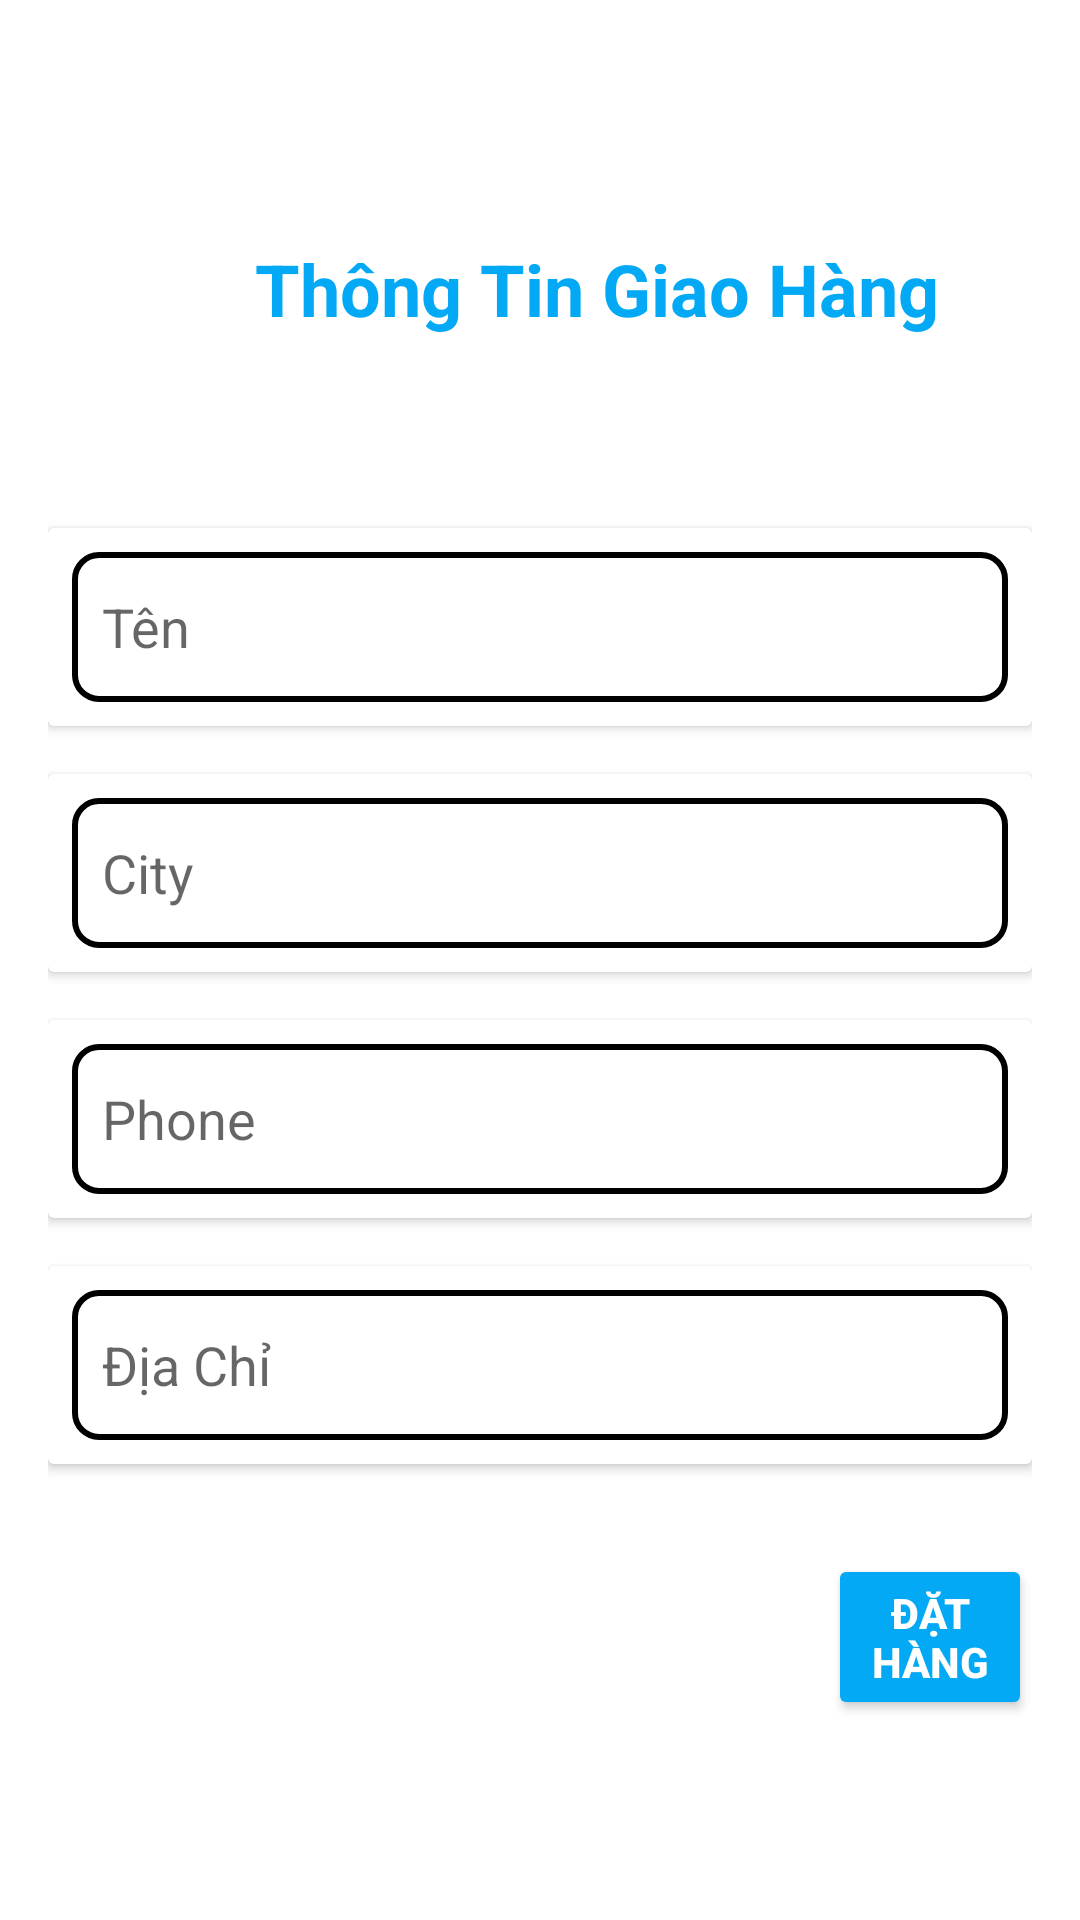

Write the Android layout XML for this screen, with the resource values it uses.
<!-- AndroidManifest.xml: application theme Theme.CNPMnangcaoriu -->
<!-- res/layout/activity_ttgiaohang.xml -->
<?xml version="1.0" encoding="utf-8"?>
<RelativeLayout xmlns:android="http://schemas.android.com/apk/res/android"
    xmlns:app="http://schemas.android.com/apk/res-auto"
    xmlns:tools="http://schemas.android.com/tools"
    android:layout_width="match_parent"
    android:layout_height="match_parent"
    tools:context=".Activity.TTgiaohangActivity"
    android:padding="16dp">

    <RelativeLayout
        android:layout_width="match_parent"
        android:layout_height="match_parent"
        android:padding="16dp">

        <TextView
            android:id="@+id/buttonBackgh"
            android:layout_width="wrap_content"
            android:layout_height="wrap_content"
            android:background="@drawable/baseline_arrow_back_24"
            />

        <TextView
            android:layout_width="wrap_content"
            android:layout_height="wrap_content"
            android:layout_marginStart="45dp"
            android:layout_marginTop="40dp"
            android:padding="8dp"
            android:text="Thông Tin Giao Hàng"
            android:textColor="#03A9F4"
            android:textSize="24sp"
            android:textStyle="bold" />




    </RelativeLayout>


    <androidx.cardview.widget.CardView
        android:id="@+id/cardNamegh"
        android:layout_width="match_parent"
        android:layout_height="wrap_content"

        android:layout_marginTop="160dp"
        android:layout_marginBottom="16dp">


        <LinearLayout
            android:id="@+id/linearNamegh"
            android:layout_width="match_parent"
            android:layout_height="wrap_content"
            android:orientation="horizontal"
            android:padding="8dp">

            <EditText
                android:id="@+id/editTextNamegh"
                android:layout_width="wrap_content"
                android:layout_height="50dp"
                android:paddingLeft="10dp"
                android:layout_weight="1"
                android:hint="Tên"
                android:inputType="text"
                android:background="@drawable/edittext_bg" />



        </LinearLayout>
    </androidx.cardview.widget.CardView>

    <androidx.cardview.widget.CardView
        android:id="@+id/cardEmailgh"
        android:layout_width="match_parent"
        android:layout_height="wrap_content"
        android:layout_below="@id/cardNamegh"
        android:layout_marginBottom="16dp">

        <LinearLayout
            android:id="@+id/linearEmailgh"
            android:layout_width="match_parent"
            android:layout_height="wrap_content"
            android:orientation="horizontal"
            android:padding="8dp">

            <EditText
                android:id="@+id/editTextCitygh"
                android:layout_width="wrap_content"
                android:layout_height="50dp"
                android:layout_weight="1"
                android:background="@drawable/edittext_bg"
                android:hint="City"
                android:inputType="text"
                android:paddingLeft="10dp" />


        </LinearLayout>
    </androidx.cardview.widget.CardView>

    <androidx.cardview.widget.CardView
        android:id="@+id/cardPhonegh"
        android:layout_width="match_parent"
        android:layout_height="wrap_content"
        android:layout_below="@id/cardEmailgh"
        android:layout_marginBottom="16dp">

        <LinearLayout
            android:id="@+id/linearPhonegh"
            android:layout_width="match_parent"
            android:layout_height="wrap_content"
            android:orientation="horizontal"
            android:padding="8dp">

            <EditText
                android:id="@+id/editTextPhonegh"
                android:layout_width="wrap_content"
                android:layout_height="50dp"
                android:paddingLeft="10dp"
                android:layout_weight="1"
                android:hint="Phone"
                android:inputType="text"
                android:background="@drawable/edittext_bg" />


        </LinearLayout>
    </androidx.cardview.widget.CardView>

    <androidx.cardview.widget.CardView
        android:id="@+id/cardAddressgh"
        android:layout_width="match_parent"
        android:layout_height="wrap_content"
        android:layout_below="@id/cardPhonegh">

        <LinearLayout
            android:id="@+id/linearAddressgh"
            android:layout_width="match_parent"
            android:layout_height="wrap_content"
            android:orientation="horizontal"
            android:padding="8dp">

            <EditText
                android:id="@+id/editTextAddressgh"
                android:layout_width="wrap_content"
                android:layout_height="50dp"
                android:paddingLeft="10dp"
                android:layout_weight="1"
                android:hint="Địa Chỉ"
                android:inputType="text"
                android:background="@drawable/edittext_bg"/>


        </LinearLayout>
    </androidx.cardview.widget.CardView>

    <Button
        android:id="@+id/BTNok"
        android:layout_width="wrap_content"
        android:layout_height="wrap_content"
        android:layout_below="@+id/cardAddressgh"
        android:layout_marginTop="30dp"
        android:backgroundTint="#03A9F4"
        android:layout_marginLeft="260dp"
        android:text="Đặt Hàng"
        android:textColor="@color/white"
        android:textStyle="bold" />





</RelativeLayout>
<!-- resources referenced by this layout -->
<resources>
  <color name="white">#FFFFFFFF</color>
  <!-- drawable edittext_bg (drawable) -->
  <?xml version="1.0" encoding="utf-8"?>
  <shape xmlns:android="http://schemas.android.com/apk/res/android"
      android:shape="rectangle">
      <corners android:radius="8dp" />
      <stroke
          android:width="2dp"
      />
  </shape>
  <style name="Theme.CNPMnangcaoriu" parent="Theme.MaterialComponents.DayNight.DarkActionBar">
          
          <item name="colorPrimary">@color/purple_500</item>
          <item name="colorPrimaryVariant">@color/purple_700</item>
          <item name="colorOnPrimary">@color/white</item>
          
          <item name="colorSecondary">@color/teal_200</item>
          <item name="colorSecondaryVariant">@color/teal_700</item>
          <item name="colorOnSecondary">@color/black</item>
          
          <item name="android:statusBarColor">?attr/colorPrimaryVariant</item>
          
          <item name="windowActionBar">false</item>
          <item name="windowNoTitle">true</item>
      </style>
  <color name="purple_500">#FF6200EE</color>
  <color name="purple_700">#FF3700B3</color>
  <color name="teal_200">#FF03DAC5</color>
  <color name="teal_700">#FF018786</color>
  <color name="black">#FF000000</color>
</resources>
